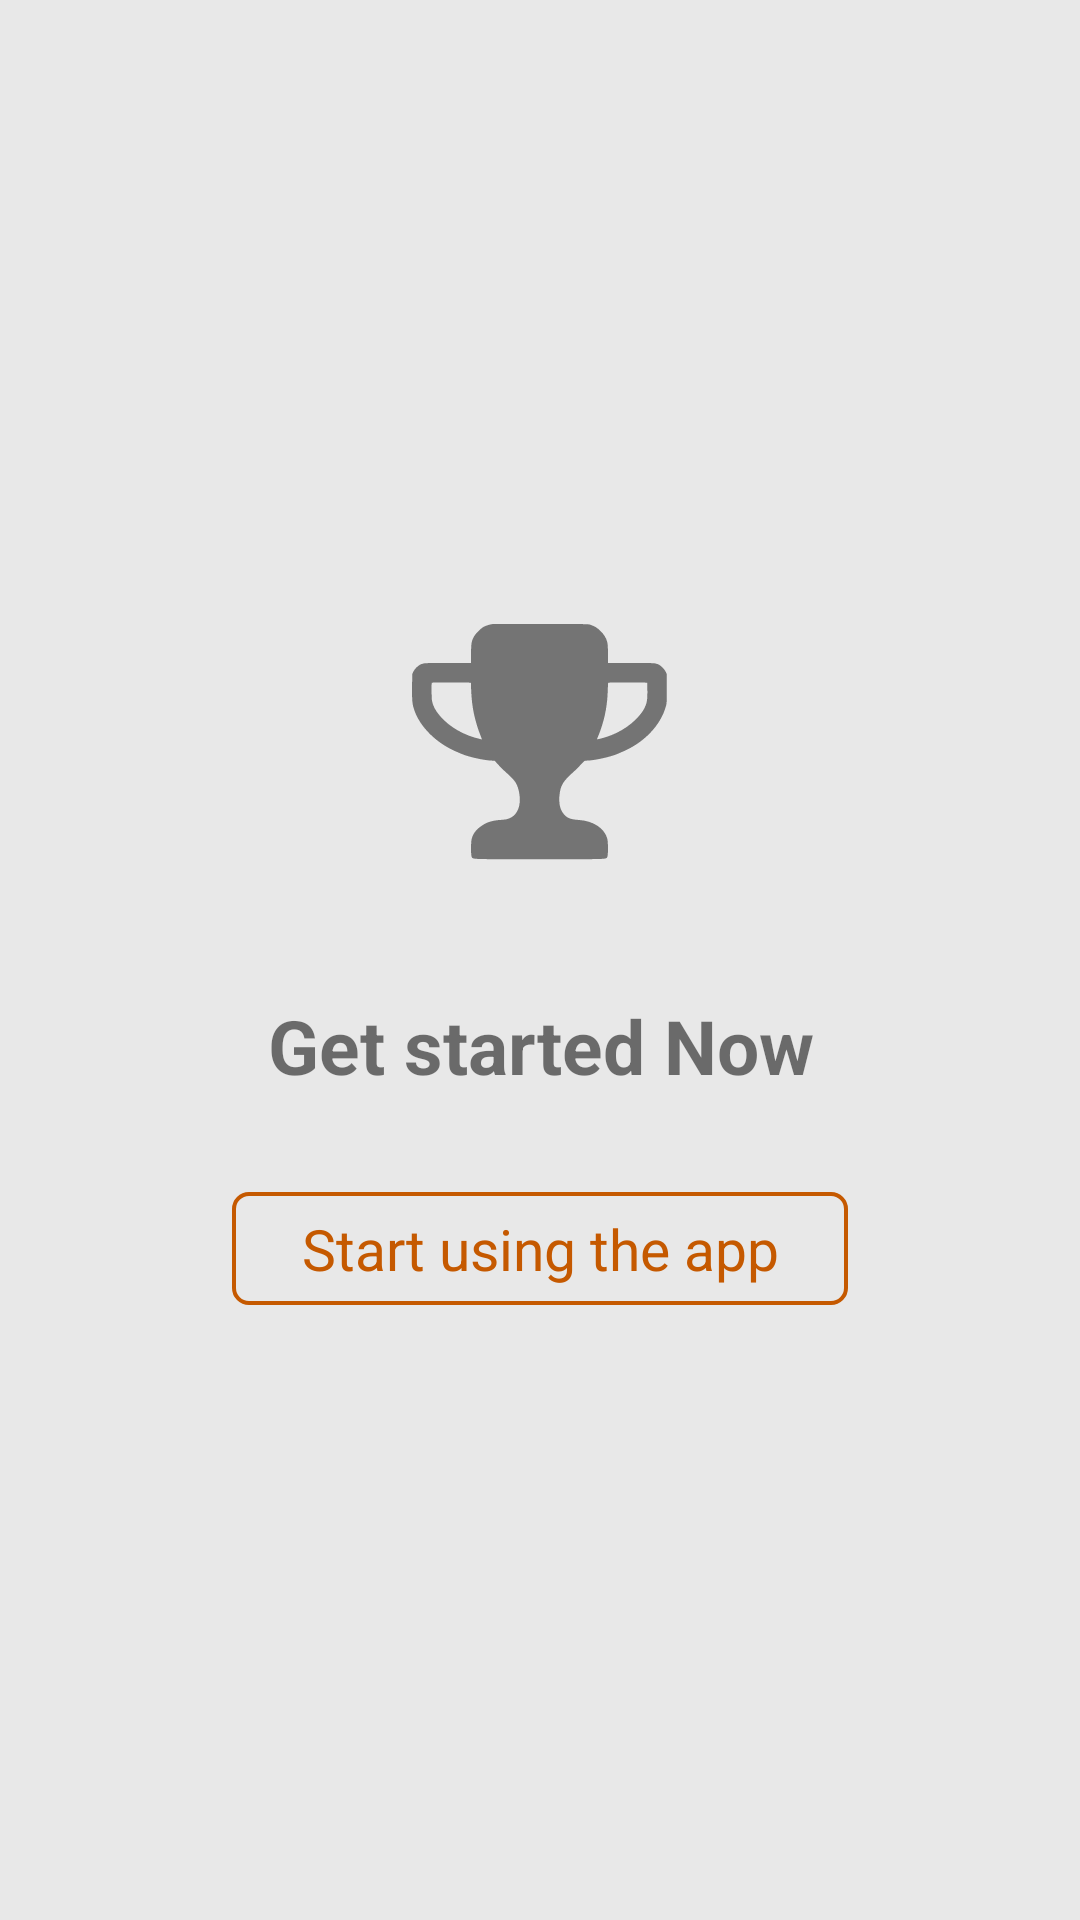

The Android layout XML behind this screen, and the referenced resources:
<!-- AndroidManifest.xml: application theme AppTheme -->
<!-- res/layout/f_permission_confirm.xml -->
<?xml version="1.0" encoding="utf-8"?>
<FrameLayout xmlns:android="http://schemas.android.com/apk/res/android"
    xmlns:tools="http://schemas.android.com/tools"
    android:layout_width="match_parent"
    android:layout_height="match_parent"
    android:background="@color/colorBackgraund"
    tools:context=".aplication.login.FragmentConfirm">

    <LinearLayout xmlns:android="http://schemas.android.com/apk/res/android"
        android:layout_width="match_parent"
        android:layout_height="match_parent"
        android:gravity="center"
        android:orientation="vertical"
        android:padding="48dp">

        <ImageView
            android:id="@+id/iv_icon"
            android:layout_width="85dp"
            android:layout_height="85dp"
            android:src="@drawable/ic_cup" />

        <TextView
            android:id="@+id/tv_title"
            android:layout_width="wrap_content"
            android:layout_height="wrap_content"
            android:layout_marginTop="42dp"
            android:gravity="center"
            android:text="@string/get_started_now"
            android:textSize="25sp"
            android:textStyle="bold" />

        <FrameLayout
            android:layout_width="wrap_content"
            android:layout_height="wrap_content"
            android:layout_marginTop="32dp"
            android:background="@drawable/button_corners">

            <TextView
                android:id="@+id/tv_start"
                android:layout_width="wrap_content"
                android:layout_height="wrap_content"
                android:background="?android:attr/selectableItemBackground"
                android:gravity="center"
                android:paddingBottom="6dp"
                android:paddingEnd="23dp"
                android:paddingStart="23dp"
                android:paddingTop="6dp"
                android:text="@string/start_using_the_app"
                android:textColor="@color/colorButton"
                android:textSize="19sp" />

        </FrameLayout>

    </LinearLayout>
</FrameLayout>
<!-- resources referenced by this layout -->
<resources>
  <color name="colorBackgraund">#e8e8e8</color>
  <color name="colorButton">#c55900</color>
  <!-- drawable button_corners (drawable) -->
  <?xml version="1.0" encoding="utf-8"?>
  <shape xmlns:android="http://schemas.android.com/apk/res/android"
      android:shape="rectangle">
      <size android:width="100dp"
          android:height="20dp"/>
      <stroke android:width="1.2dp"
          android:color="@color/colorButton"/>
      <corners android:radius="5.0dip" />
  </shape>
  <!-- drawable ic_cup: vector/xml drawable (drawable, 2033 chars, omitted) -->
  <string name="get_started_now">Get started Now</string>
  <string name="start_using_the_app">Start using the app</string>
  <style name="AppTheme" parent="Theme.AppCompat.Light.NoActionBar">
          <item name="colorPrimary">@color/colorPrimary</item>
          <item name="colorPrimaryDark">@color/colorPrimaryDark</item>
          <item name="colorAccent">@color/colorAccent</item>
  
          <item name="android:editTextColor">@android:color/white</item>
          <item name="android:textColorHint">@android:color/white</item>
          <item name="android:textColorSecondary">@android:color/white</item>
          <item name="android:colorControlNormal">@color/colorWhite</item>
      </style>
  <color name="colorPrimary">#ff7300</color>
  <color name="colorPrimaryDark">#dd6000</color>
  <color name="colorAccent">#2fd196</color>
  <color name="colorWhite">#ffffff</color>
</resources>
